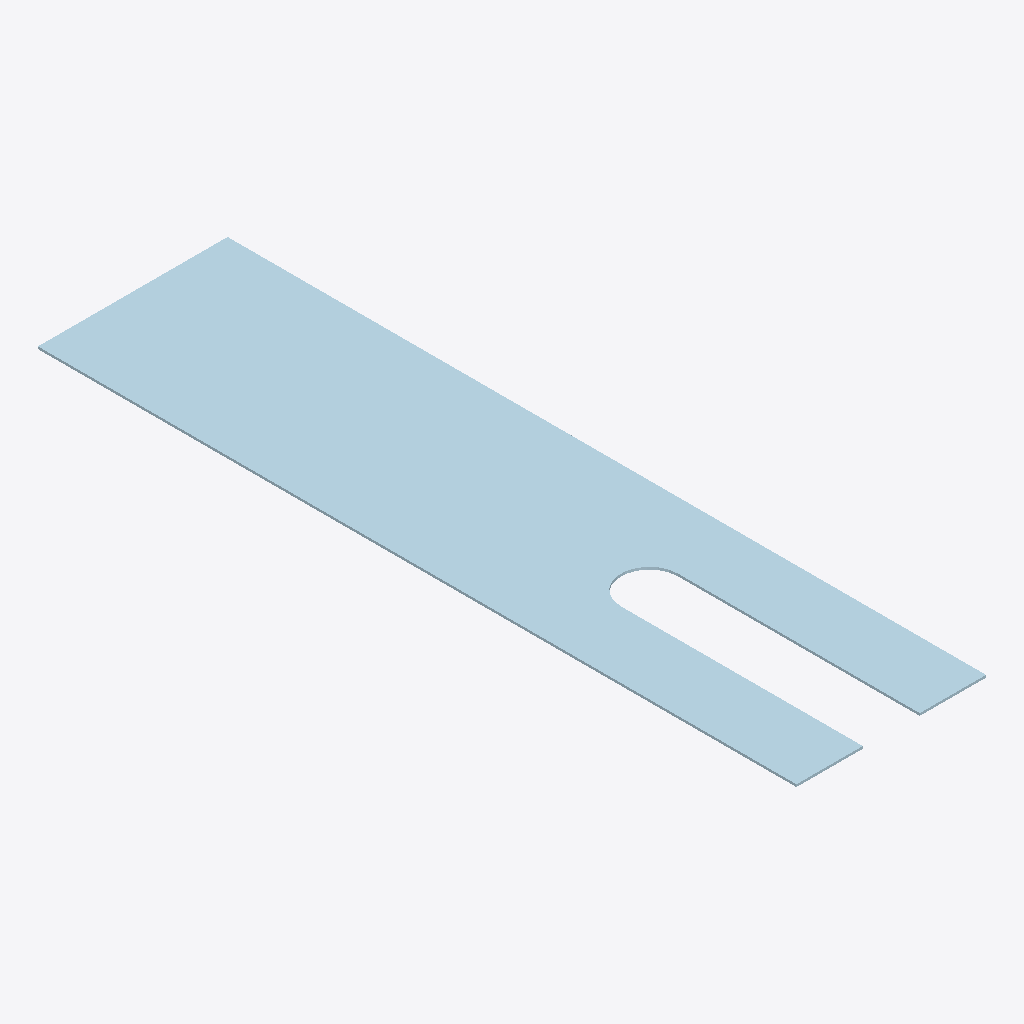
Isometric view of an IFC building model (IFC-SPF (STEP), schema IFC2X3, length unit millimetre), seen from the south-west, elements coloured by IFC class: 1 plate (pale blue).
Extent 0.080 m × 0.320 m × 0.001 m (x, y, z). Storeys (1): Undefined at 0.00 m. Elements (1): 1 IfcPlate.

HEADER;
FILE_DESCRIPTION(('ViewDefinition[CoordinationView_V2.0, QuantityTakeOffAddOnView]','ExchangeRequirement[Structural, SurfaceGeometry]','Option [BaseQuantities:On]','Option [GridExport:On]','Option [Assemblies:Off]','Option [Bolts:On]','Option [Rebars:On]','Option [PourObjects:Off]','Option [Welds:Off]','Option [SurfaceTreatments:On]','Option [LocationBy:0]','[4 more]'),'2;1');
FILE_NAME('5-1-A18_32.ifc','2026-03-10T08:04:18',('DESKTOP-NLV509P\\Ahmed'),('Structural Designer'),'IFC Parser version: 3.13.2','Tekla Structures 2023 Service Pack 8, IFC Export','');
FILE_SCHEMA(('IFC2X3'));
ENDSEC;
DATA;
#37=IFCPROJECT('1UL1fiaj90F8bv_ZDvjNZs',#5,'Undefined',$,$,$,$,(#11),#36);
#39=IFCSITE('0UoCtJbSj8E99bfpgPDNhV',#5,'Undefined',$,$,#38,$,$,.ELEMENT.,$,$,$,$,$);
#41=IFCBUILDING('0oKZ4hfT55c8goi0xEXEnD',#5,'Undefined',$,$,#40,$,$,.ELEMENT.,$,$,$);
#43=IFCBUILDINGSTOREY('3gJPpYF7LCbf7I109fNVl5',#5,'Undefined',$,$,#42,$,$,.ELEMENT.,0.0);
#155=IFCPLATE('3lxVpbODnCdBmtyTWjBsSR',#44,'PLATE-1','PL1*80',$,#154,#149,'IDefedfce5-60dc-4c9c-bc37-f1d82d2f671b');
ENDSEC;
